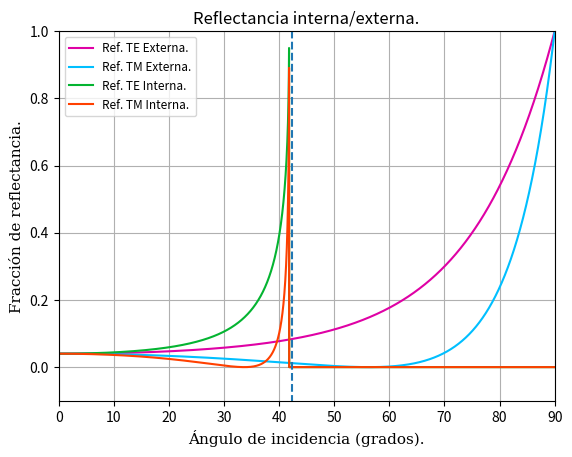

Generate this figure with matplotlib:
# -*- coding: utf-8 -*-
"""
Created on Tue Nov 23 21:20:38 2021

[redacted]
"""

import numpy as np
import matplotlib.pyplot as plt
import math
import cmath


n_aire = 1
n_bk7 = 1.5

n_i = n_aire/n_bk7
n_e = n_bk7/n_aire

theta_i = []
grados = []


snell_i = []
snell_e = []


R_TE_i = []
R_TM_i = []
R_TE_e = []
R_TM_e = []

#Lista para variar ángulo de incidencia.
for i in range(10000):
    theta_i.append((math.pi/2)*i/10000)
    
#Término repetido en coeficientes que surgen de la ley de Snell.
for i in range(10000):
    snell_e.append(math.sqrt(n_e**2-(math.sin(theta_i[i]))**2))
    snell_i.append(cmath.sqrt(n_i**2-(math.sin(theta_i[i]))**2))

#Obtiene reflectancias.
for i in range(10000):
    R_TE_e.append((math.cos(theta_i[i])**2-2*
                   math.cos(theta_i[i])*snell_e[i]+n_e**2-
                   math.sin(theta_i[i])**2)/(math.cos(theta_i[i])**2
                   +2*math.cos(theta_i[i])*snell_e[i]+n_e**2
                   -math.sin(theta_i[i])**2))
    R_TM_e.append((n_e**4*math.cos(theta_i[i])**2
                   -2*n_e**2*math.cos(theta_i[i])*snell_e[i]+
                   n_e**2-math.sin(theta_i[i])**2)/
                  (n_e**4*math.cos(theta_i[i])**2+2*n_e**2
                   *math.cos(theta_i[i])*snell_e[i]+n_e**2-
                   math.sin(theta_i[i])**2))
    if n_i**2-(math.sin(theta_i[i]))**2 < 0:
        R_TE_i.append(0)
        R_TM_i.append(0)
    else:
        R_TE_i.append((math.cos(theta_i[i])**2-2*
            math.cos(theta_i[i])*snell_i[i]+n_i**2-
            math.sin(theta_i[i])**2)/(math.cos(theta_i[i])**2
            +2*math.cos(theta_i[i])*snell_i[i]+n_i**2-
            math.sin(theta_i[i])**2))
        R_TM_i.append((n_i**4*math.cos(theta_i[i])**2-2*n_i**2
        *math.cos(theta_i[i])*snell_i[i]+n_i**2-
        math.sin(theta_i[i])**2)/(n_i**4*math.cos(theta_i[i])**2
        +2*n_i**2*math.cos(theta_i[i])*snell_i[i]+n_i**2-
        math.sin(theta_i[i])**2))
        

#Lista para usar grados en lugar de radianes.   
for i in range(10000):
    grados.append(math.degrees(theta_i[i]))
    

plt.title('Reflectancia interna/externa.')
plt.xlabel('Ángulo de incidencia (grados).',family='serif',size=11)
plt.ylabel('Fracción de reflectancia.',family='serif',size=11)

plt.plot(grados[:],R_TE_e[:],c='#DF01A5',
         label = "Ref. TE Externa.")


plt.plot(grados[:],R_TM_e[:],c='#00BFFF',
         label = "Ref. TM Externa.")
plt.plot(grados[:],R_TE_i[:],c='#04B431',
         label = "Ref. TE Interna.")

plt.plot(grados[:],R_TM_i[:],c='#FF4000',
         label = "Ref. TM Interna.")

plt.xlim(0,90)
plt.ylim(-0.1,1)

plt.axvline(x=42.3, ymin=-0.2, ymax=1,linestyle='--')

plt.grid()
plt.legend(loc = "upper left",fontsize = 8.5)
